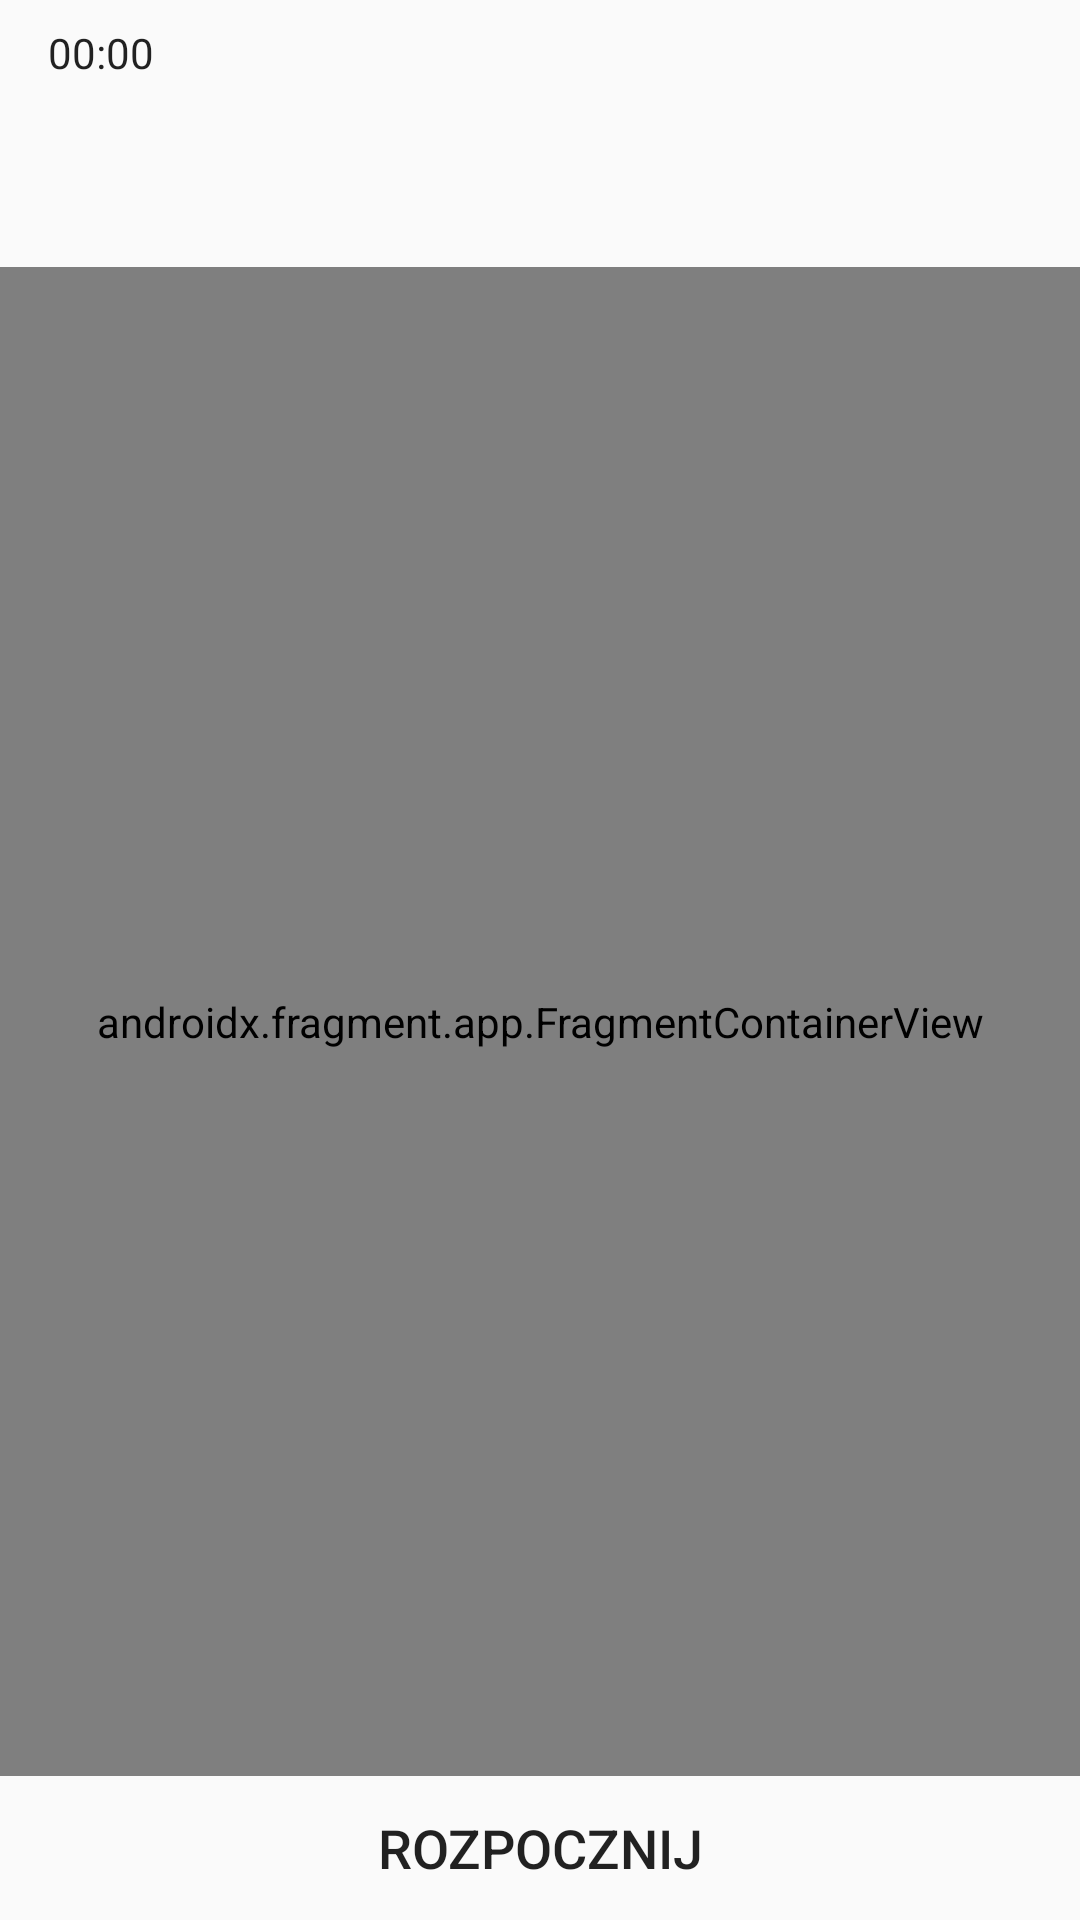

Here is an Android app screen rendered from its layout file. Give the layout XML and the strings, colors and styles it references.
<!-- AndroidManifest.xml: application theme Theme.BTracker -->
<!-- res/layout/fragment_map.xml -->
<?xml version="1.0" encoding="utf-8"?>
<androidx.constraintlayout.widget.ConstraintLayout xmlns:android="http://schemas.android.com/apk/res/android"
    xmlns:app="http://schemas.android.com/apk/res-auto"
    xmlns:tools="http://schemas.android.com/tools"
    android:layout_width="match_parent"
    android:layout_height="match_parent"
    tools:context=".ui.map.MapFragment">

    <LinearLayout
        android:id="@+id/linearLayout"
        android:layout_width="match_parent"
        android:layout_height="0dp"
        android:gravity="center_vertical"
        android:orientation="vertical"
        app:layout_constraintBottom_toTopOf="@+id/trackButt"
        app:layout_constraintEnd_toEndOf="parent"
        app:layout_constraintHorizontal_bias="1.0"
        app:layout_constraintStart_toStartOf="parent"
        app:layout_constraintTop_toTopOf="parent"
        app:layout_constraintVertical_bias="0.72">
        app:layout_constraintBottom_toTopOf="@+id/button"

        <TextView
            android:id="@+id/text_map"
            android:layout_width="match_parent"
            android:layout_height="wrap_content"
            android:layout_marginStart="8dp"
            android:layout_marginTop="8dp"
            android:layout_marginEnd="8dp"
            android:textAlignment="center"
            android:textSize="20sp"
            android:visibility="gone" />

        <Chronometer
            android:id="@+id/dur"
            android:layout_width="match_parent"
            android:layout_height="wrap_content"
            android:layout_marginStart="16dp"
            android:layout_marginTop="8dp"
            android:layout_marginEnd="16dp"
            android:layout_marginBottom="8dp"
            android:text="@string/duration" />

        <TextView
            android:id="@+id/dist"
            android:layout_width="match_parent"
            android:layout_height="wrap_content"
            android:layout_marginStart="16dp"
            android:layout_marginEnd="16dp"
            android:layout_marginBottom="8dp" />

        <TextView
            android:id="@+id/spd"
            android:layout_width="match_parent"
            android:layout_height="wrap_content"
            android:layout_marginStart="16dp"
            android:layout_marginEnd="16dp"
            android:layout_marginBottom="8dp" />

        <androidx.fragment.app.FragmentContainerView
            android:id="@+id/mapFrag"
            android:name="com.example.btracker.ui.map.MapFrag"
            android:layout_width="match_parent"
            android:layout_height="match_parent" />

    </LinearLayout>

    <Button
        android:id="@+id/trackButt"
        android:layout_width="match_parent"
        android:layout_height="wrap_content"
        android:background="?android:attr/panelBackground"
        android:text="@string/button_toggle_tracking_on"
        android:textSize="18sp"
        app:layout_constraintBottom_toBottomOf="parent"
        app:layout_constraintEnd_toEndOf="parent"
        app:layout_constraintStart_toStartOf="parent"
        app:layout_constraintTop_toBottomOf="@+id/linearLayout" />

</androidx.constraintlayout.widget.ConstraintLayout>
<!-- resources referenced by this layout -->
<resources>
  <string name="button_toggle_tracking_on">Rozpocznij</string>
  <string name="duration">Czas: %d</string>
  <style name="Theme.BTracker" parent="Theme.AppCompat.DayNight">
          
          <item name="colorPrimary">@color/toolbarColor</item>
          <item name="colorPrimaryVariant">@color/purple_700</item>
          <item name="colorOnPrimary">@color/white</item>
          
          <item name="colorSecondary">@color/teal_200</item>
          <item name="colorSecondaryVariant">@color/teal_700</item>
          <item name="colorOnSecondary">@color/white</item>
          
          <item name="android:statusBarColor">?attr/colorPrimaryVariant</item>
          
      </style>
  <color name="toolbarColor">#8B60BD</color>
  <color name="purple_700">#FF3700B3</color>
  <color name="white">#FFFFFFFF</color>
  <color name="teal_200">#FF03DAC5</color>
  <color name="teal_700">#FF018786</color>
</resources>
